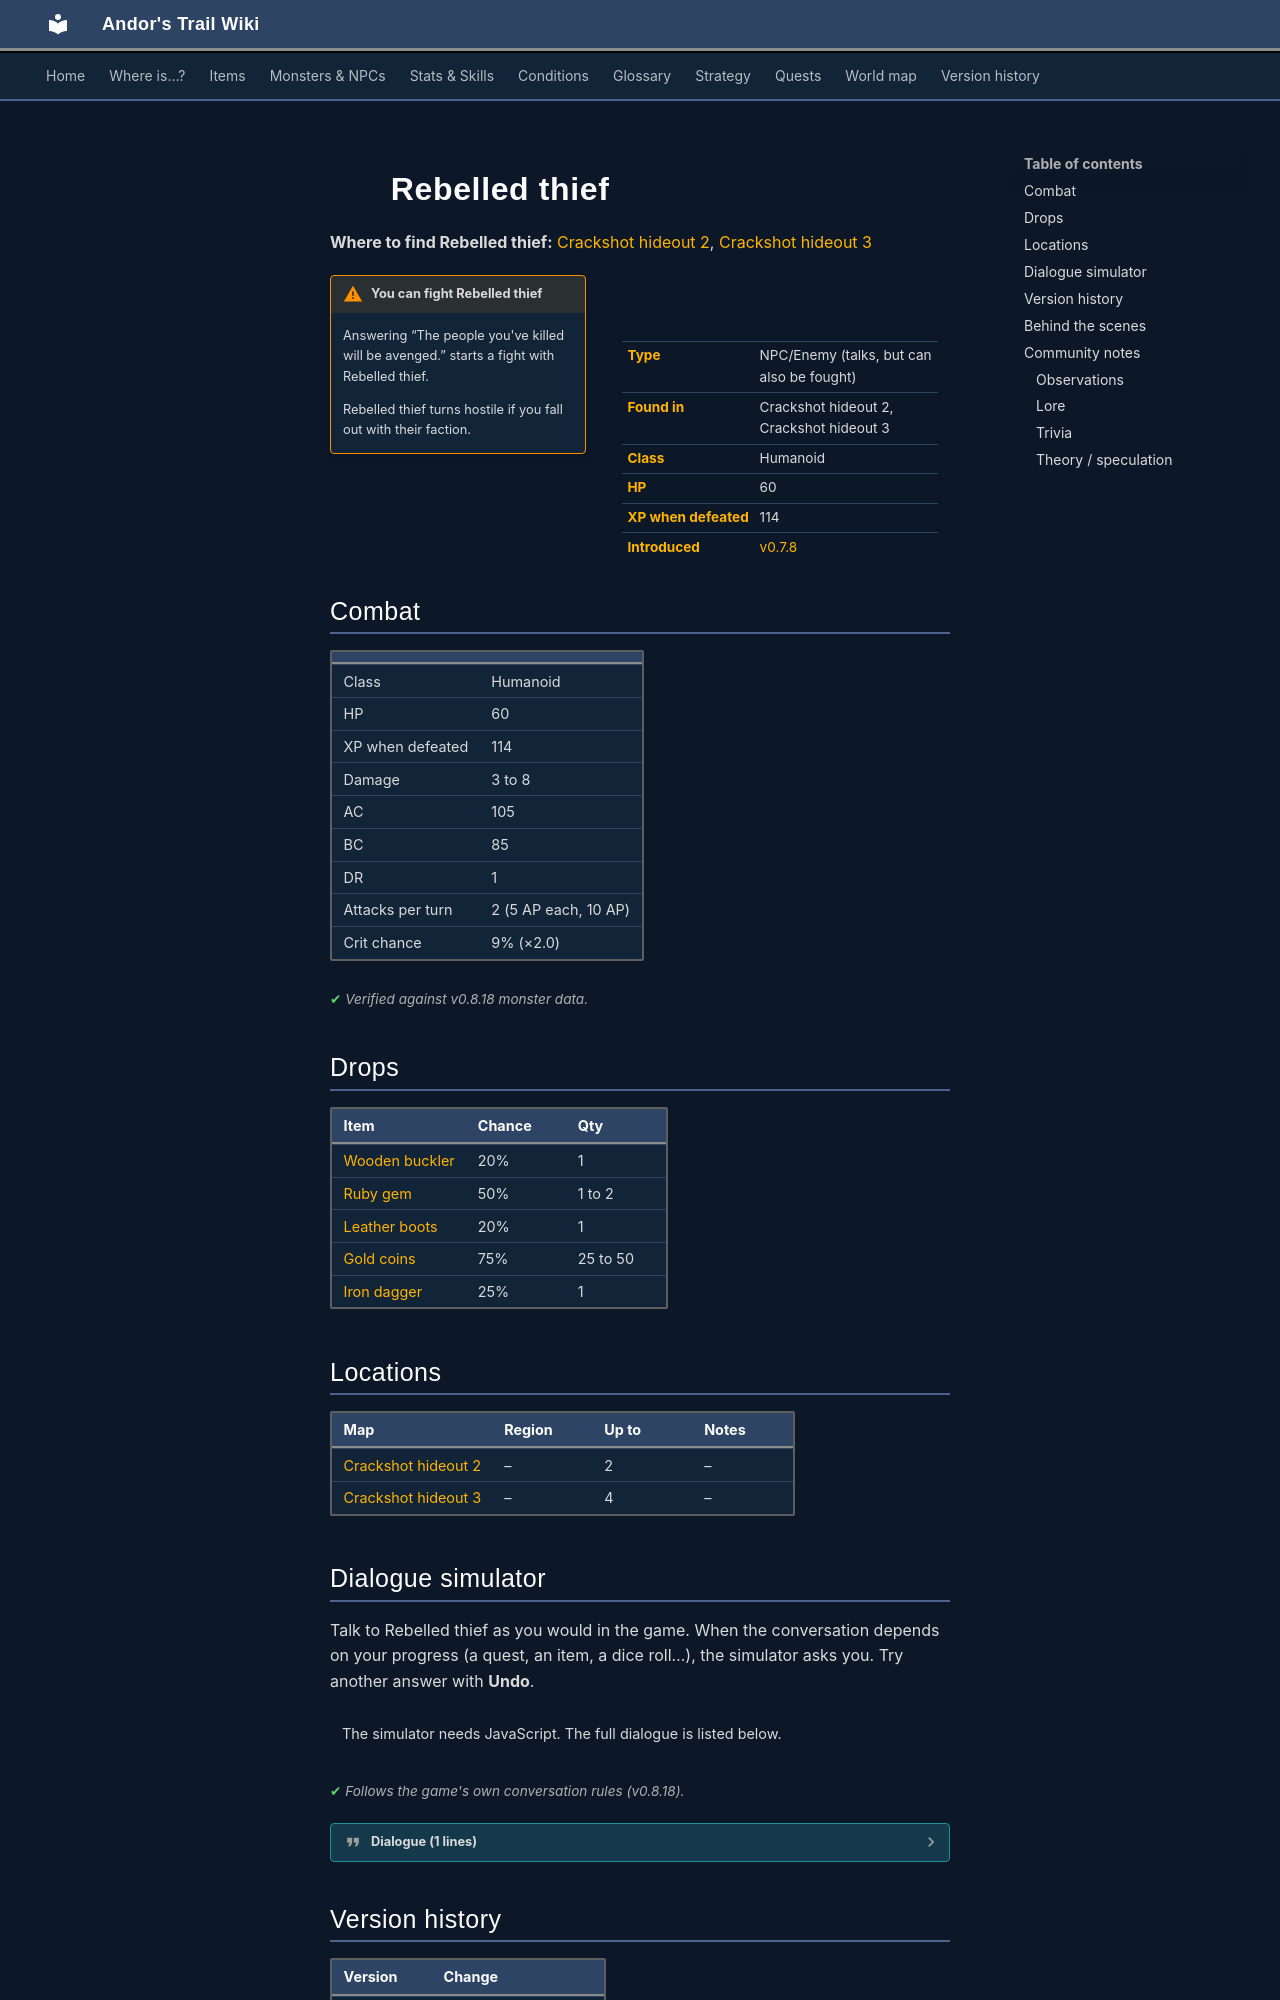

repository: asdfghjkl628/Andor-s-Trail-Wikiiii · page: monsters/guild03_rebthief_1/index.html · generator: mkdocs

---
description: "Rebelled thief is an NPC you can also fight in Andor's Trail, found in Crackshot hideout 2, Crackshot hideout 3."
---

# ![](../assets/icons/monsters/monsters_ld1_65.png){ .sprite } Rebelled thief

**Where to find Rebelled thief:** [Crackshot hideout 2](../maps/crackshot_hideout2.md#pin-npc-guild03_rebthief_1), [Crackshot hideout 3](../maps/crackshot_hideout3.md#pin-npc-guild03_rebthief_1)

<div class="infobox" markdown>

<p class="ib-img"><img class="sprite" src="../../assets/icons/monsters/monsters_ld1_65.png" alt=""></p>

| | |
|---|---|
| **Type** | NPC/Enemy (talks, but can also be fought) |
| **Found in** | Crackshot hideout 2, Crackshot hideout 3 |
| **Class** | Humanoid |
| **HP** | 60 |
| **XP when defeated** | 114 |
| **Introduced** | [v0.7.8](../versions/0.7.8.md) |

</div>

!!! warning "You can fight Rebelled thief"
    Answering “The people you've killed will be avenged.” starts a fight with Rebelled thief.

    Rebelled thief turns hostile if you fall out with their faction.

## Combat

| | |
|---|---|
| Class | Humanoid |
| HP | 60 |
| XP when defeated | 114 |
| Damage | 3 to 8 |
| AC | 105 |
| BC | 85 |
| DR | 1 |
| Attacks per turn | 2 (5 AP each, 10 AP) |
| Crit chance | 9% (×2.0) |


<p class="verified">Verified against v0.8.18 monster data.</p>

## Drops

| Item | Chance | Qty |
|---|---|---|
| [Wooden buckler](../items/shield1.md) | 20% | 1 |
| [Ruby gem](../items/gem2.md) | 50% | 1 to 2 |
| [Leather boots](../items/boots1.md) | 20% | 1 |
| [Gold coins](../items/gold.md) | 75% | 25 to 50 |
| [Iron dagger](../items/dagger0.md) | 25% | 1 |

## Locations

| Map | Region | Up to | Notes |
|---|---|---|---|
| [Crackshot hideout 2](../maps/crackshot_hideout2.md) | – | 2 | – |
| [Crackshot hideout 3](../maps/crackshot_hideout3.md) | – | 4 | – |

## Dialogue simulator

Talk to Rebelled thief as you would in the game. When the conversation depends on your progress (a quest, an item, a dice roll…), the simulator asks you. Try another answer with **Undo**.

<div class="dlg-sim" data-src="../../assets/dialogue/rebthief_guild03_1.json" data-npc="Rebelled thief" markdown="0"><noscript>The simulator needs JavaScript. The full dialogue is listed below.</noscript></div>

<p class="verified">Follows the game's own conversation rules (v0.8.18).</p>

??? quote "Dialogue (1 lines)"

    *Exactly as in the game files. Each line appears once; links jump to where a choice leads.*

    <span id="d-rebthief_guild03_1"></span>**`rebthief_guild03_1`** Rebelled thief: “Another idiot trying to pass through here, eh? Your life ends here!” — **effects:** faction “rebthief_guild03_1” set to -10

    - “The people you've killed will be avenged.” → *fight starts*



## Version history

| Version | Change |
|---|---|
| [v0.7.8](../versions/0.7.8.md) | Added<br>Dialogue: 1 line added |

<p class="verified">Verified against v0.8.18 and every earlier release back to v0.7.0 (game data compared release by release).</p>
